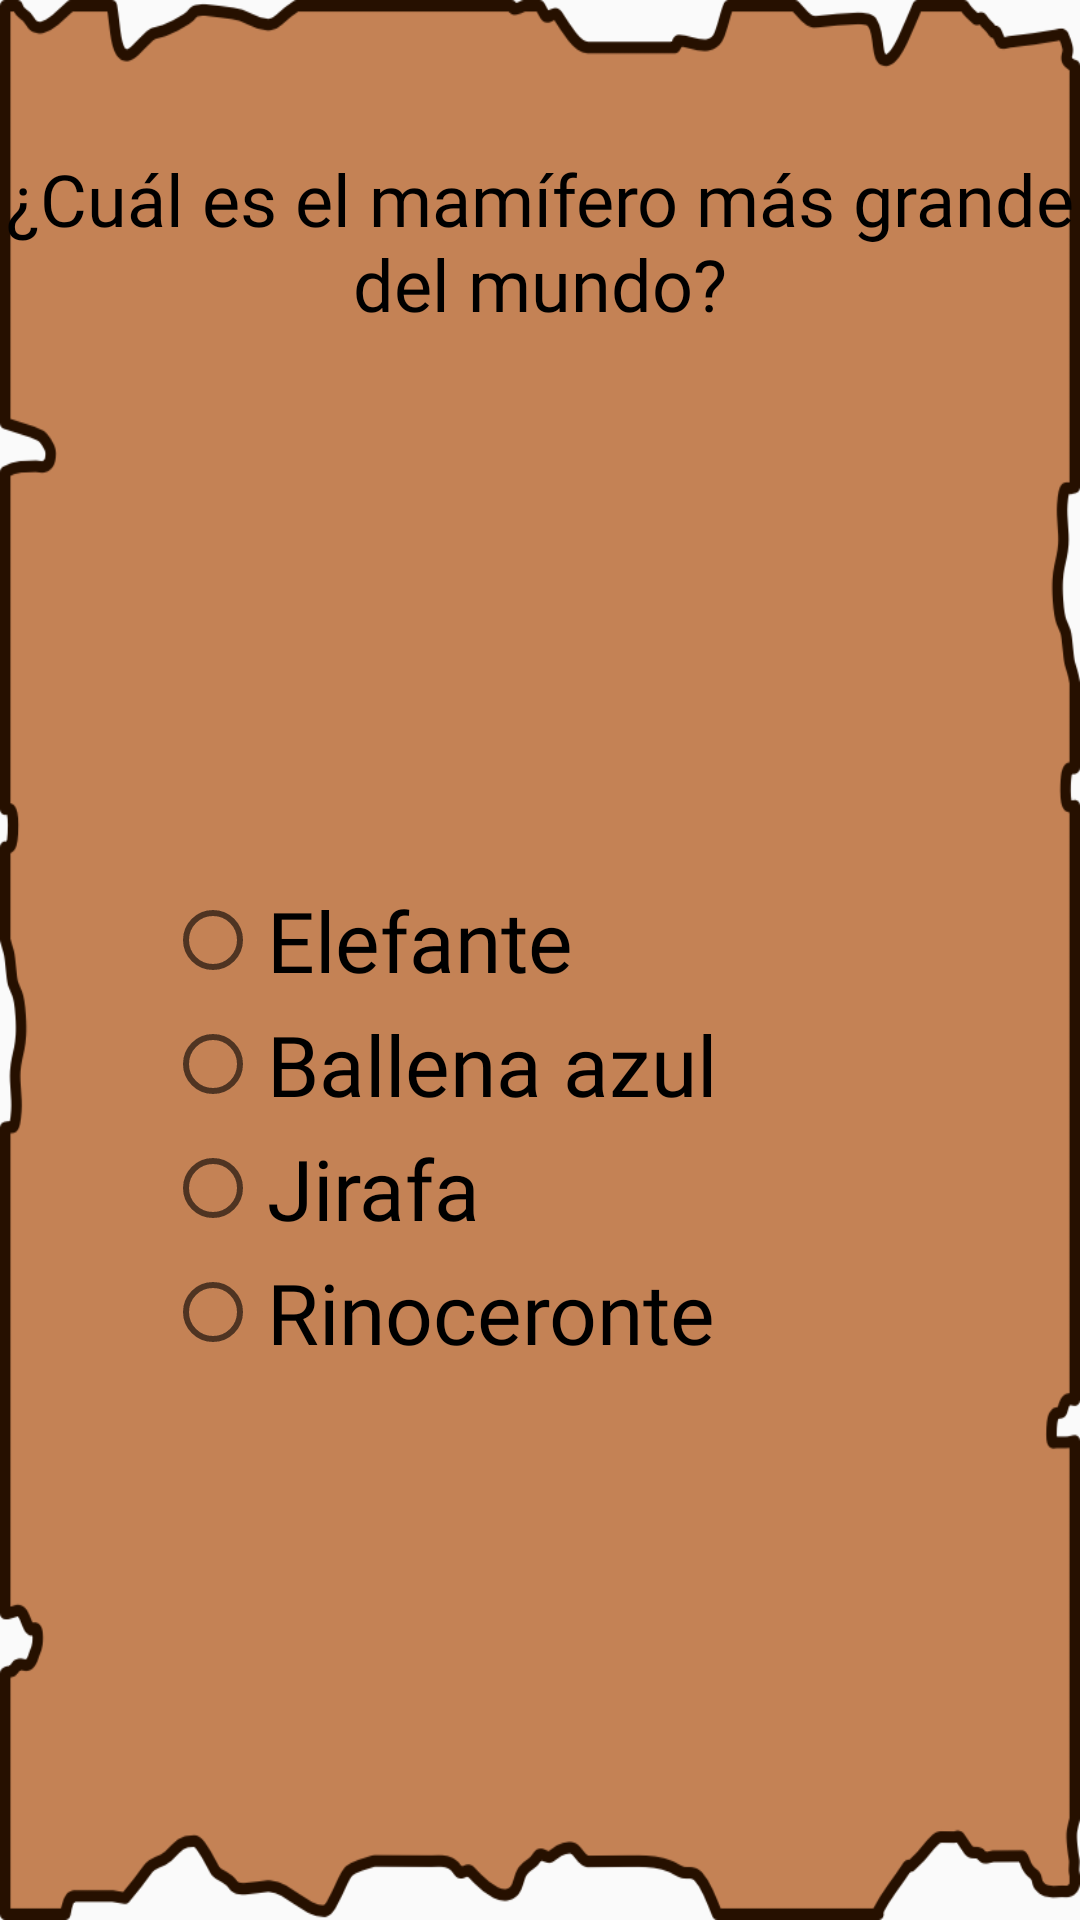

Write the Android layout XML for this screen, with the resource values it uses.
<!-- AndroidManifest.xml: application theme Theme.Practica1 -->
<!-- res/layout/fragment_pregunta4.xml -->
<?xml version="1.0" encoding="utf-8"?>
<androidx.constraintlayout.widget.ConstraintLayout xmlns:android="http://schemas.android.com/apk/res/android"
    xmlns:app="http://schemas.android.com/apk/res-auto"
    xmlns:tools="http://schemas.android.com/tools"
    android:layout_width="match_parent"
    android:layout_height="match_parent"
    android:background="@drawable/fondoquest"
    tools:context=".Pregunta4">

    <TextView
        android:id="@+id/p4"
        android:layout_width="wrap_content"
        android:layout_height="wrap_content"
        android:layout_marginTop="50dp"
        android:fontFamily="@font/alfa_slab_one"
        android:text="@string/p4"
        android:textAlignment="center"
        android:textColor="@color/black"
        android:textSize="24sp"
        app:layout_constraintEnd_toEndOf="parent"
        app:layout_constraintHorizontal_bias="0.5"
        app:layout_constraintStart_toStartOf="parent"
        app:layout_constraintTop_toTopOf="parent" />

    <RadioGroup
        android:id="@+id/radioGroup5"
        android:layout_width="250sp"
        android:layout_height="wrap_content"
        app:layout_constraintBottom_toBottomOf="parent"
        app:layout_constraintEnd_toEndOf="parent"
        app:layout_constraintStart_toStartOf="parent"
        app:layout_constraintTop_toBottomOf="@+id/p4"
        tools:ignore="TextSizeCheck">

        <RadioButton
            android:id="@+id/r11"
            android:layout_width="match_parent"
            android:layout_height="wrap_content"
            android:fontFamily="@font/alfa_slab_one"
            android:padding="2sp"
            android:text="@string/r41"
            android:textColor="@color/black"
            android:textSize="28sp" />

        <RadioButton
            android:id="@+id/r12"
            android:layout_width="match_parent"
            android:layout_height="wrap_content"
            android:fontFamily="@font/alfa_slab_one"
            android:padding="2sp"
            android:text="@string/r42"
            android:textColor="@color/black"
            android:textSize="28sp" />

        <RadioButton
            android:id="@+id/r13"
            android:layout_width="match_parent"
            android:layout_height="wrap_content"
            android:fontFamily="@font/alfa_slab_one"
            android:padding="2sp"
            android:text="@string/r43"
            android:textColor="@color/black"
            android:textSize="28sp" />

        <RadioButton
            android:id="@+id/r14"
            android:layout_width="match_parent"
            android:layout_height="wrap_content"
            android:fontFamily="@font/alfa_slab_one"
            android:padding="2sp"
            android:text="@string/r44"
            android:textColor="@color/black"
            android:textSize="28sp" />
    </RadioGroup>

</androidx.constraintlayout.widget.ConstraintLayout>
<!-- resources referenced by this layout -->
<resources>
  <!-- drawable fondoquest: png bitmap (drawable, 33643 bytes) -->
  <string name="p4">¿Cuál es el mamífero más grande del mundo?</string>
  <string name="r41">Elefante</string>
  <string name="r42">Ballena azul</string>
  <string name="r43">Jirafa</string>
  <string name="r44">Rinoceronte</string>
  <style name="Theme.Practica1" parent="Base.Theme.Practica1" />
  <style name="Base.Theme.Practica1" parent="Theme.AppCompat.Light.NoActionBar">
          
          
  
          <item name="android:windowActivityTransitions">true</item>
  
          <item name="android:windowEnterTransition">@android:transition/fade</item>
          <item name="android:windowExitTransition">@android:transition/fade</item>
          <item name="android:duration">2000</item>
  
  
  
      </style>
  <!-- not gathered from this repository: default colours our renderer supplied (Android Studio template values) -->
  <color name="black">#FF000000</color>
</resources>
